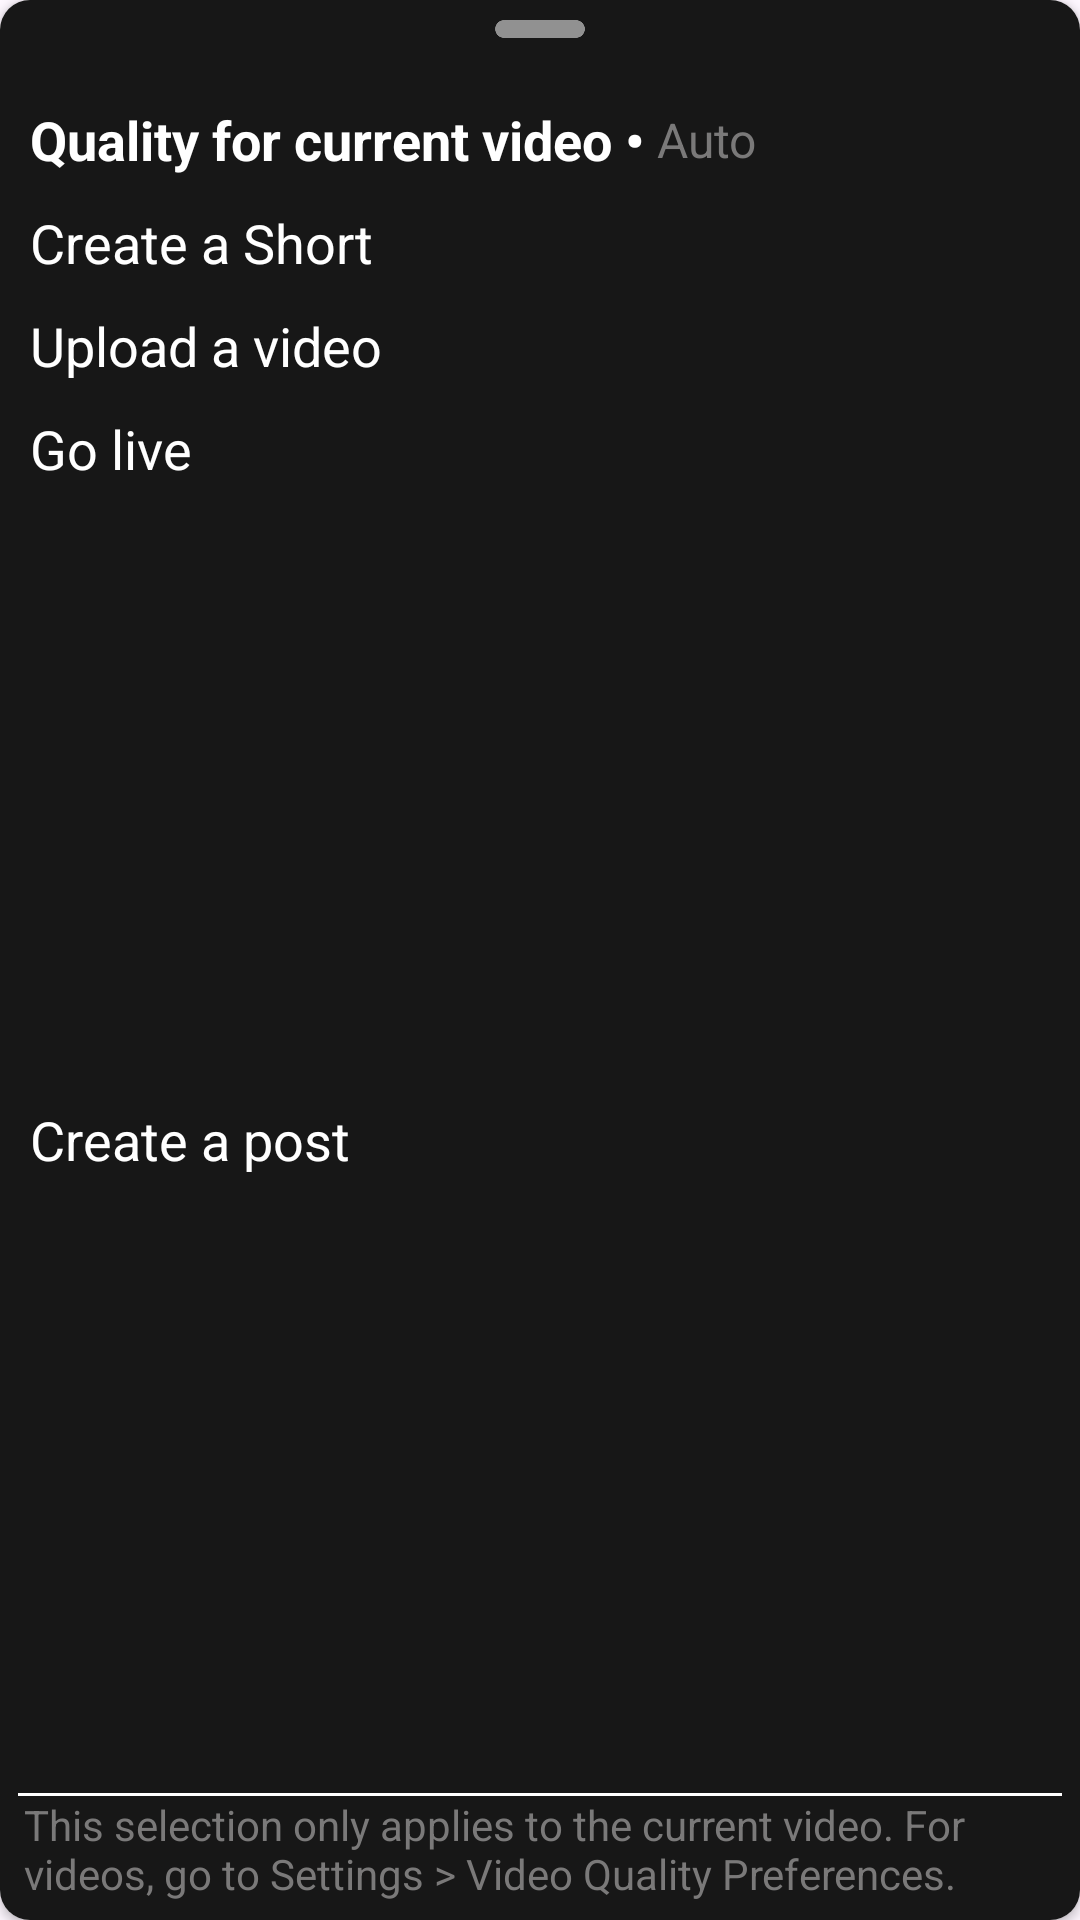

Here is an Android app screen rendered from its layout file. Give the layout XML and the strings, colors and styles it references.
<!-- AndroidManifest.xml: application theme Theme.Shortifly -->
<!-- res/layout/resolution_bottom_sheet.xml -->
<?xml version="1.0" encoding="utf-8"?>
<androidx.cardview.widget.CardView
    xmlns:android="http://schemas.android.com/apk/res/android"
    xmlns:app="http://schemas.android.com/apk/res-auto"
    xmlns:tools="http://schemas.android.com/tools"
    android:layout_width="match_parent"
    android:layout_margin="5dp"
    android:layout_height="430dp"
    app:cardCornerRadius="10dp">

    <androidx.constraintlayout.widget.ConstraintLayout
        android:layout_width="match_parent"
        android:layout_height="match_parent"
        android:background="#171717">
        <ImageView
            android:id="@+id/imageView"
            android:layout_width="50dp"
            android:layout_height="30dp"
            android:layout_marginTop="-6dp"
            app:layout_constraintEnd_toEndOf="parent"
            app:layout_constraintStart_toStartOf="parent"
            app:layout_constraintTop_toTopOf="parent"
            app:srcCompat="@drawable/ic_modal_bar" />

        <TextView
            android:id="@+id/txtResolution"
            android:layout_width="wrap_content"
            android:layout_height="wrap_content"
            android:layout_margin="10dp"
            android:text="Quality for current video • "
            android:textColor="@color/white"
            android:textSize="18sp"
            android:textStyle="bold"
            app:layout_constraintStart_toStartOf="parent"
            app:layout_constraintTop_toBottomOf="@+id/imageView" />

        <TextView
            android:id="@+id/txtQuality"
            android:layout_width="wrap_content"
            android:layout_height="wrap_content"
            android:text="Auto"
            android:textSize="16sp"
            android:textColor="#7A7979"
            app:layout_constraintBottom_toBottomOf="@+id/txtResolution"
            app:layout_constraintStart_toEndOf="@+id/txtResolution"
            app:layout_constraintTop_toTopOf="@+id/txtResolution" />

        <TextView
            android:id="@+id/textView2"
            android:layout_width="wrap_content"
            android:layout_height="wrap_content"
            android:layout_margin="10dp"
            android:text="Create a Short"
            android:textColor="@color/white"
            android:textSize="18sp"
            app:layout_constraintStart_toStartOf="parent"
            app:layout_constraintTop_toBottomOf="@+id/txtResolution" />

        <TextView
            android:id="@+id/textView3"
            android:layout_width="wrap_content"
            android:layout_height="wrap_content"
            android:layout_margin="10dp"
            android:text="Upload a video"
            android:textColor="@color/white"
            android:textSize="18sp"
            app:layout_constraintStart_toStartOf="parent"
            app:layout_constraintTop_toBottomOf="@+id/textView2" />

        <TextView
            android:id="@+id/textView4"
            android:layout_width="wrap_content"
            android:layout_height="wrap_content"
            android:layout_margin="10dp"
            android:text="Go live"
            android:textColor="@color/white"
            android:textSize="18sp"
            app:layout_constraintStart_toStartOf="parent"
            app:layout_constraintTop_toBottomOf="@+id/textView3" />

        <TextView
            android:id="@+id/textView5"
            android:layout_width="wrap_content"
            android:layout_height="wrap_content"
            android:layout_margin="10dp"
            android:text="Create a post"
            android:textColor="@color/white"
            android:textSize="18sp"
            app:layout_constraintBottom_toTopOf="@+id/view"
            app:layout_constraintStart_toStartOf="parent"
            app:layout_constraintTop_toBottomOf="@+id/textView4" />

        <View
            android:id="@+id/view"
            android:layout_width="match_parent"
            android:layout_height="1dp"
            android:layout_marginTop="25dp"
            android:layout_marginHorizontal="6dp"
            android:background="@color/white"
            app:layout_constraintBottom_toTopOf="@+id/txtDescription"
            app:layout_constraintEnd_toEndOf="parent"
            app:layout_constraintStart_toStartOf="parent" />


        <TextView
            android:id="@+id/txtDescription"
            android:layout_width="match_parent"
            android:layout_height="wrap_content"
            android:text="This selection only applies to the current video. For videos, go to Settings > Video Quality Preferences."
            android:textColor="#7A7979"
            android:textSize="14sp"
            android:layout_marginStart="8dp"
            android:layout_marginEnd="8dp"
            android:layout_marginBottom="6dp"
            app:layout_constraintBottom_toBottomOf="parent"
            app:layout_constraintEnd_toEndOf="parent"
            app:layout_constraintStart_toStartOf="parent" />

    </androidx.constraintlayout.widget.ConstraintLayout>
</androidx.cardview.widget.CardView>
<!-- resources referenced by this layout -->
<resources>
  <!-- drawable ic_modal_bar: png bitmap (drawable, 15612 bytes) -->
  <style name="Theme.Shortifly" parent="Base.Theme.Shortifly" />
  <style name="Base.Theme.Shortifly" parent="Theme.Material3.DayNight.NoActionBar">
          
          
      </style>
  <!-- not gathered from this repository: default colours our renderer supplied (Android Studio template values) -->
  <color name="white">#FFFFFFFF</color>
</resources>
